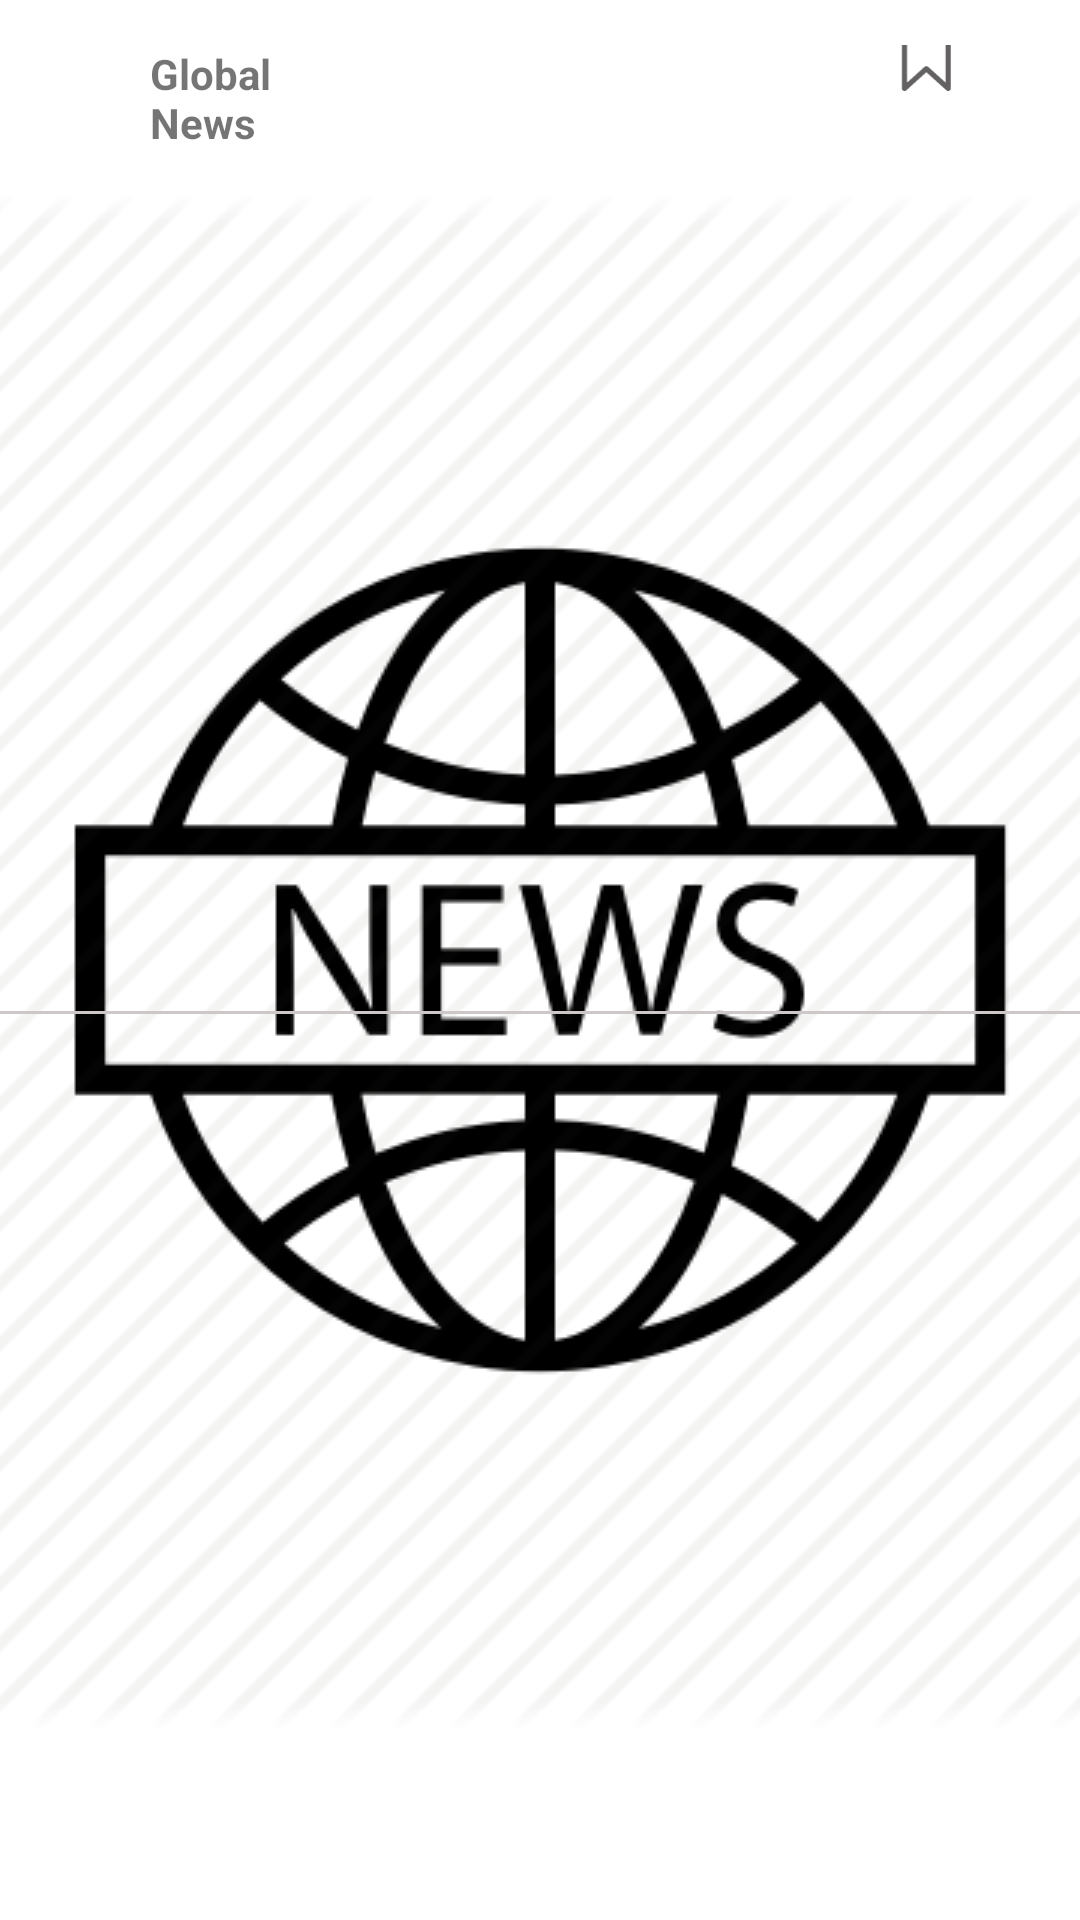

Android layout source for this screen:
<!-- AndroidManifest.xml: application theme splashscreenTheme -->
<!-- res/layout/news_toolbar_lyt.xml -->
<?xml version="1.0" encoding="utf-8"?>
<androidx.constraintlayout.widget.ConstraintLayout xmlns:android="http://schemas.android.com/apk/res/android"
    xmlns:app="http://schemas.android.com/apk/res-auto"
    xmlns:tools="http://schemas.android.com/tools"
    android:layout_width="match_parent"
    android:layout_height="wrap_content"
    android:paddingTop="15dp">

    <ImageView
        android:id="@+id/logoImg"
        android:layout_width="wrap_content"
        android:layout_height="wrap_content"
        android:layout_marginStart="@dimen/dp_15"
        app:layout_constraintStart_toStartOf="parent"
        app:layout_constraintTop_toTopOf="parent"
        app:srcCompat="@drawable/ic_toolbar_icon"
        tools:ignore="ContentDescription" />

    <TextView
        android:id="@+id/appNameTv"
        android:layout_width="@dimen/dp_50"
        android:layout_height="wrap_content"
        android:layout_marginStart="@dimen/dp_50"
        android:maxLines="2"
        android:text="@string/global_news"
        android:textStyle="bold"
        app:layout_constraintStart_toStartOf="parent"
        app:layout_constraintTop_toTopOf="parent"
        tools:layout_editor_absoluteX="70dp" />

    <TextView
        android:id="@+id/headerTv"
        android:layout_width="wrap_content"
        android:layout_height="wrap_content"
        android:layout_marginStart="@dimen/dp_50"
        android:gravity="center_vertical"
        android:maxLines="1"
        android:visibility="gone"
        android:text="@string/bookmarknews"
        android:textColor="@android:color/black"
        android:textSize="@dimen/sp_20"
        android:textStyle="bold"
        app:layout_constraintStart_toStartOf="parent"
        app:layout_constraintTop_toTopOf="parent"
        tools:layout_editor_absoluteX="70dp" />

    <View
        android:id="@+id/divider"
        android:layout_width="match_parent"
        android:layout_height="@dimen/dp_1"
        android:layout_marginTop="@dimen/dp_15"
        android:background="#CCC8C8"
        app:layout_constraintBottom_toBottomOf="parent"
        app:layout_constraintEnd_toEndOf="parent"
        app:layout_constraintStart_toStartOf="parent"
        app:layout_constraintTop_toBottomOf="@+id/searchIcon" />

    <ImageView
        android:id="@+id/searchIcon"
        android:layout_width="wrap_content"
        android:layout_height="wrap_content"
        android:layout_marginTop="@dimen/dp_5"
        android:layout_marginEnd="@dimen/dp_20"
        app:layout_constraintEnd_toEndOf="parent"
        app:layout_constraintTop_toTopOf="parent"
        app:srcCompat="@drawable/ic_search"
        tools:ignore="ContentDescription" />

    <ImageView
        android:id="@+id/toolBarBookmarkImg"
        android:layout_width="@dimen/dp_25"
        android:layout_height="@dimen/dp_25"
        android:layout_marginEnd="@dimen/dp_20"
        app:layout_constraintBottom_toBottomOf="@+id/searchIcon"
        app:layout_constraintEnd_toStartOf="@+id/searchIcon"
        app:layout_constraintTop_toTopOf="@+id/searchIcon"
        app:srcCompat="@drawable/ic_bookmark"
        tools:ignore="ContentDescription" />


</androidx.constraintlayout.widget.ConstraintLayout>
<!-- resources referenced by this layout -->
<resources>
  <dimen name="dp_1">1dp</dimen>
  <dimen name="dp_15">15dp</dimen>
  <dimen name="dp_20">20dp</dimen>
  <dimen name="dp_25">25dp</dimen>
  <dimen name="dp_5">5dp</dimen>
  <dimen name="dp_50">50dp</dimen>
  <dimen name="sp_20">20sp</dimen>
  <!-- drawable ic_bookmark (drawable) -->
  <vector xmlns:android="http://schemas.android.com/apk/res/android"
      android:width="11dp"
      android:height="14dp"
      android:viewportWidth="11"
      android:viewportHeight="14">
    <path
        android:pathData="M10.2917,1.3467L2.135,1.3467C2.0014,1.3467 1.8933,1.4484 1.8933,1.5737L1.8933,12.0333C1.8933,12.1243 1.9511,12.2065 2.0403,12.2422C2.1295,12.2778 2.2329,12.2599 2.3025,12.1968L6.2133,8.6587L10.1242,12.1968C10.1698,12.2383 10.2303,12.2604 10.2917,12.2604C10.3236,12.2604 10.3559,12.2544 10.3864,12.2422C10.4756,12.2065 10.5333,12.1241 10.5333,12.0333L10.5333,1.5737C10.5333,1.4484 10.4251,1.3467 10.2917,1.3467ZM10.05,11.4995L6.3808,8.1801C6.3342,8.1376 6.2738,8.1165 6.2133,8.1165C6.1529,8.1165 6.0925,8.1376 6.0458,8.1801L2.3767,11.4995L2.3767,1.8008L10.05,1.8008L10.05,11.4995Z"
        android:strokeWidth="0.5"
        android:fillColor="#787878"
        android:fillType="nonZero"
        android:strokeColor="#636161"/>
  </vector>
  <string name="bookmarknews">BookMarkNews</string>
  <string name="global_news">Global News</string>
  <style name="splashscreenTheme" parent="Theme.MaterialComponents.Light.NoActionBar">
      <item name="android:windowBackground">@drawable/splash_image</item>
          <item name="android:statusBarColor">@android:color/white</item>
          
      </style>
  <!-- drawable splash_image (drawable) -->
  <?xml version="1.0" encoding="utf-8"?>
  <layer-list xmlns:android="http://schemas.android.com/apk/res/android">
  
      <item android:drawable="@android:color/white"/>
      <item android:drawable="@drawable/splash" android:gravity="center"/>
  </layer-list>
  <!-- drawable splash: png bitmap (drawable, 12532 bytes) -->
</resources>
